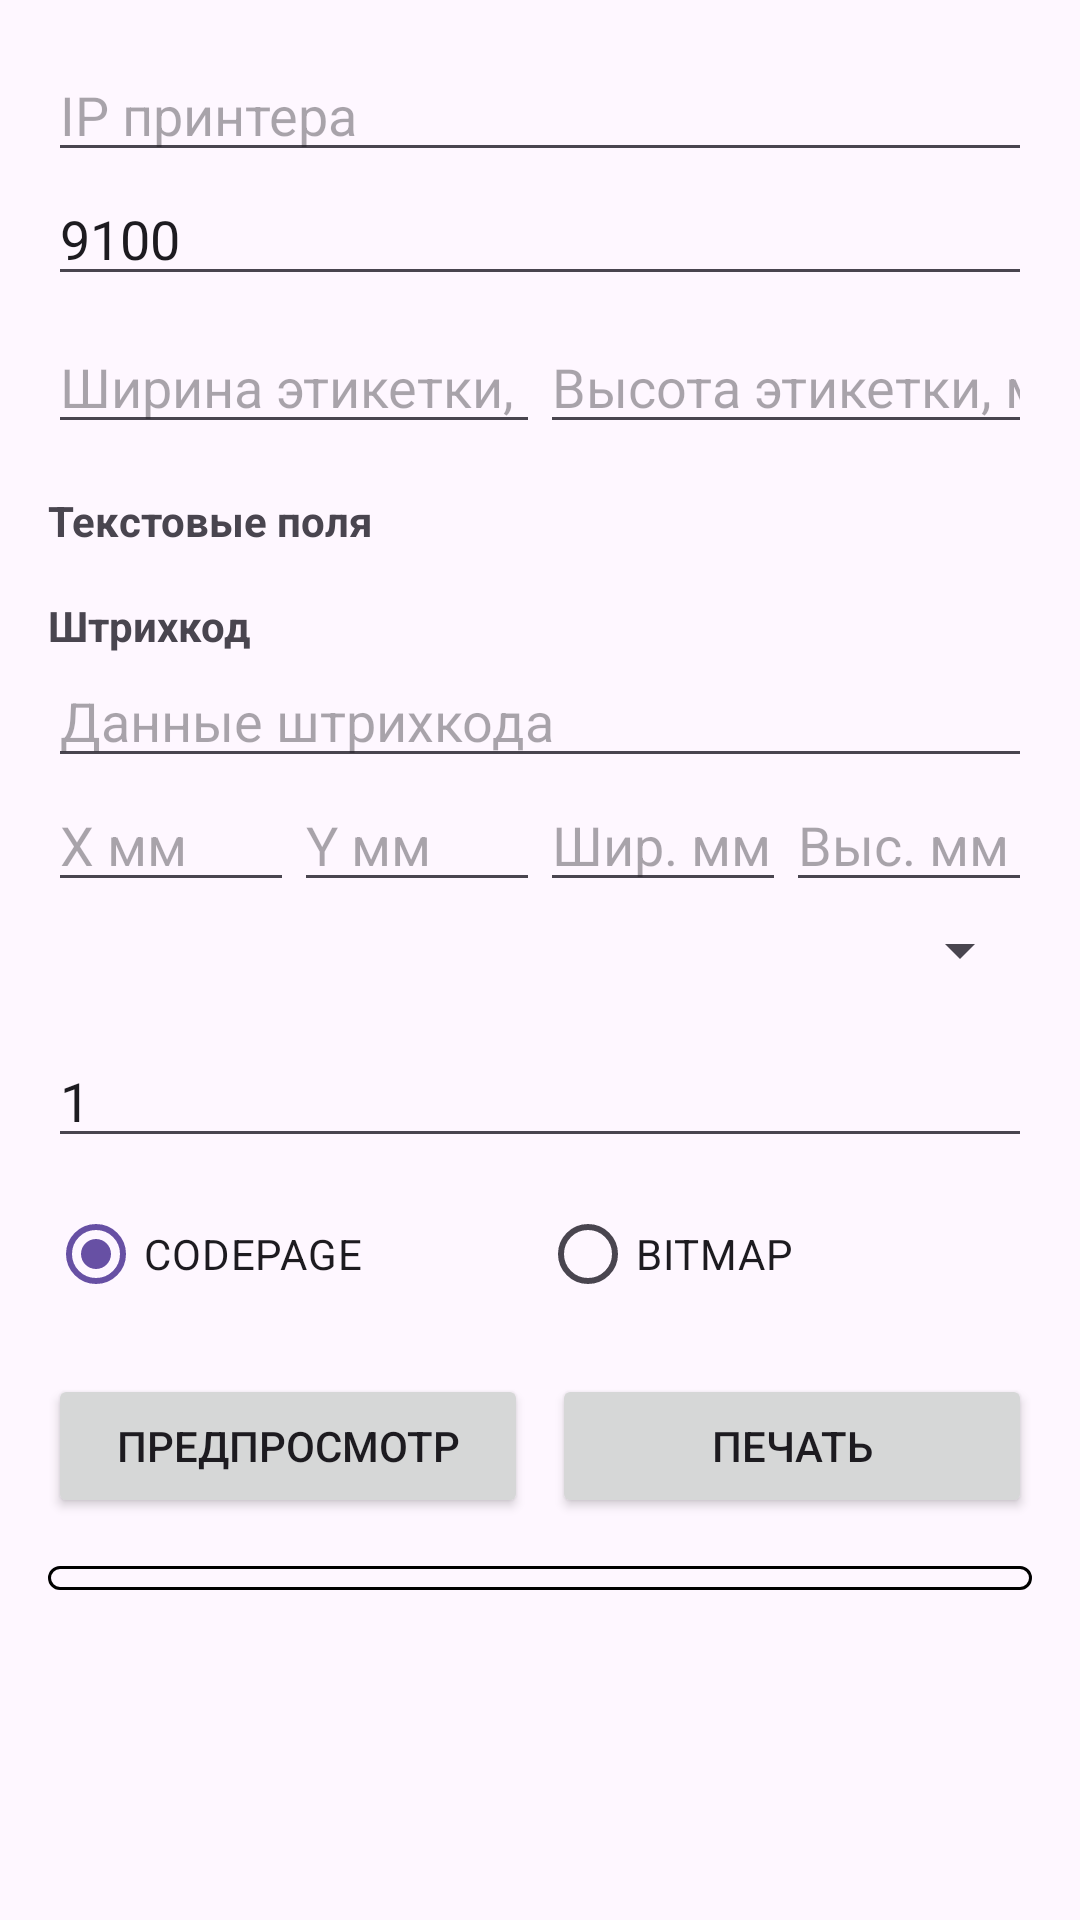

Produce the Android XML layout that renders to this screen, including the resource entries it uses.
<!-- AndroidManifest.xml: application theme Theme.Канбан -->
<!-- res/layout/activity_label_print.xml -->
<?xml version="1.0" encoding="utf-8"?>
<LinearLayout xmlns:android="http://schemas.android.com/apk/res/android"
    xmlns:tools="http://schemas.android.com/tools"
    android:layout_width="match_parent"
    android:layout_height="match_parent"
    android:id="@+id/label_activity_main"
    android:orientation="vertical">

    <ScrollView
        android:layout_width="match_parent"
        android:layout_height="0dp"
        android:layout_weight="1">

        <LinearLayout
            android:layout_width="match_parent"
            android:layout_height="wrap_content"
            android:orientation="vertical"
            android:padding="16dp">

            <EditText android:id="@+id/etIp" android:layout_width="match_parent"
                android:layout_height="wrap_content" android:hint="IP принтера" />

            <EditText android:id="@+id/etPort" android:layout_width="match_parent"
                android:layout_height="wrap_content" android:hint="Порт" android:text="9100"
                android:inputType="number" />

            <LinearLayout android:layout_width="match_parent" android:layout_height="wrap_content"
                android:orientation="horizontal" android:layout_marginTop="8dp">
                <EditText android:id="@+id/etLabelWidth" android:layout_width="0dp"
                    android:layout_height="wrap_content" android:layout_weight="1"
                    android:hint="Ширина этикетки, мм" android:inputType="numberDecimal" />
                <EditText android:id="@+id/etLabelHeight" android:layout_width="0dp"
                    android:layout_height="wrap_content" android:layout_weight="1"
                    android:hint="Высота этикетки, мм" android:inputType="numberDecimal" />
            </LinearLayout>

            <TextView android:layout_width="wrap_content" android:layout_height="wrap_content"
                android:layout_marginTop="16dp" android:textStyle="bold" android:text="Текстовые поля" />

            <androidx.recyclerview.widget.RecyclerView
                android:id="@+id/rvFields"
                android:layout_width="match_parent"
                android:layout_height="wrap_content"
                android:layout_marginTop="8dp" />

            <TextView android:layout_width="wrap_content" android:layout_height="wrap_content"
                android:layout_marginTop="8dp" android:textStyle="bold" android:text="Штрихкод" />

            <EditText android:id="@+id/etBarcodeData" android:layout_width="match_parent"
                android:layout_height="wrap_content" android:hint="Данные штрихкода" />

            <LinearLayout android:layout_width="match_parent" android:layout_height="wrap_content"
                android:orientation="horizontal">
                <EditText android:id="@+id/etBarcodeX" android:layout_width="0dp" android:layout_height="wrap_content"
                    android:layout_weight="1" android:hint="X мм" android:inputType="numberDecimal" />
                <EditText android:id="@+id/etBarcodeY" android:layout_width="0dp" android:layout_height="wrap_content"
                    android:layout_weight="1" android:hint="Y мм" android:inputType="numberDecimal" />
                <EditText android:id="@+id/etBarcodeW" android:layout_width="0dp" android:layout_height="wrap_content"
                    android:layout_weight="1" android:hint="Шир. мм" android:inputType="numberDecimal" />
                <EditText android:id="@+id/etBarcodeH" android:layout_width="0dp" android:layout_height="wrap_content"
                    android:layout_weight="1" android:hint="Выс. мм" android:inputType="numberDecimal" />
            </LinearLayout>

            <Spinner android:id="@+id/spBarcodeFormat" android:layout_width="match_parent"
                android:layout_height="wrap_content" android:layout_marginTop="4dp" />

            <EditText android:id="@+id/etQty" android:layout_width="match_parent"
                android:layout_height="wrap_content" android:layout_marginTop="16dp"
                android:hint="Количество этикеток" android:text="1" android:inputType="number" />

            <RadioGroup android:id="@+id/rgMode" android:layout_width="match_parent"
                android:layout_height="wrap_content" android:orientation="horizontal"
                android:layout_marginTop="8dp">
                <RadioButton android:id="@+id/rbCodepage" android:layout_width="0dp"
                    android:layout_height="wrap_content" android:layout_weight="1"
                    android:checked="true" android:text="CODEPAGE" />
                <RadioButton android:id="@+id/rbBitmap" android:layout_width="0dp"
                    android:layout_height="wrap_content" android:layout_weight="1" android:text="BITMAP" />
            </RadioGroup>

            <LinearLayout android:layout_width="match_parent" android:layout_height="wrap_content"
                android:layout_marginTop="16dp" android:orientation="horizontal">
                <Button android:id="@+id/btnPreview" android:layout_width="0dp"
                    android:layout_height="wrap_content" android:layout_weight="1" android:text="Предпросмотр" />
                <Button android:id="@+id/btnPrint" android:layout_width="0dp"
                    android:layout_height="wrap_content" android:layout_weight="1"
                    android:layout_marginStart="8dp" android:text="Печать" />
            </LinearLayout>

            <FrameLayout
                android:layout_width="match_parent"
                android:layout_height="wrap_content"
                android:layout_marginTop="16dp"
                android:background="@drawable/label_frame"
                android:padding="4dp"
                >
                <ImageView android:id="@+id/ivPreview" android:layout_width="match_parent"
                    android:layout_height="wrap_content" android:adjustViewBounds="true"
                    android:background="#FFFFFF" android:scaleType="fitCenter" />
            </FrameLayout>

            <TextView android:id="@+id/tvStatus" android:layout_width="match_parent"
                android:layout_height="wrap_content" android:layout_marginTop="12dp" />

        </LinearLayout>
    </ScrollView>
</LinearLayout>
<!-- resources referenced by this layout -->
<resources>
  <!-- drawable label_frame (drawable) -->
  <?xml version="1.0" encoding="utf-8"?>
  
  <shape xmlns:android="http://schemas.android.com/apk/res/android"
      android:shape="rectangle">
  
      <solid android:color="@color/transparent" /> 
  
      <stroke
          android:width="1.0dp"
          android:color="@color/black" /> 
      <corners android:radius="15dp" />
  </shape>
  <style name="Theme.Канбан" parent="Base.Theme.Канбан" />
  <color name="transparent">#00FFFFFF</color>
  <color name="black">#FF000000</color>
  <style name="Base.Theme.Канбан" parent="Theme.Material3.Light.NoActionBar">
          
          
      </style>
</resources>
